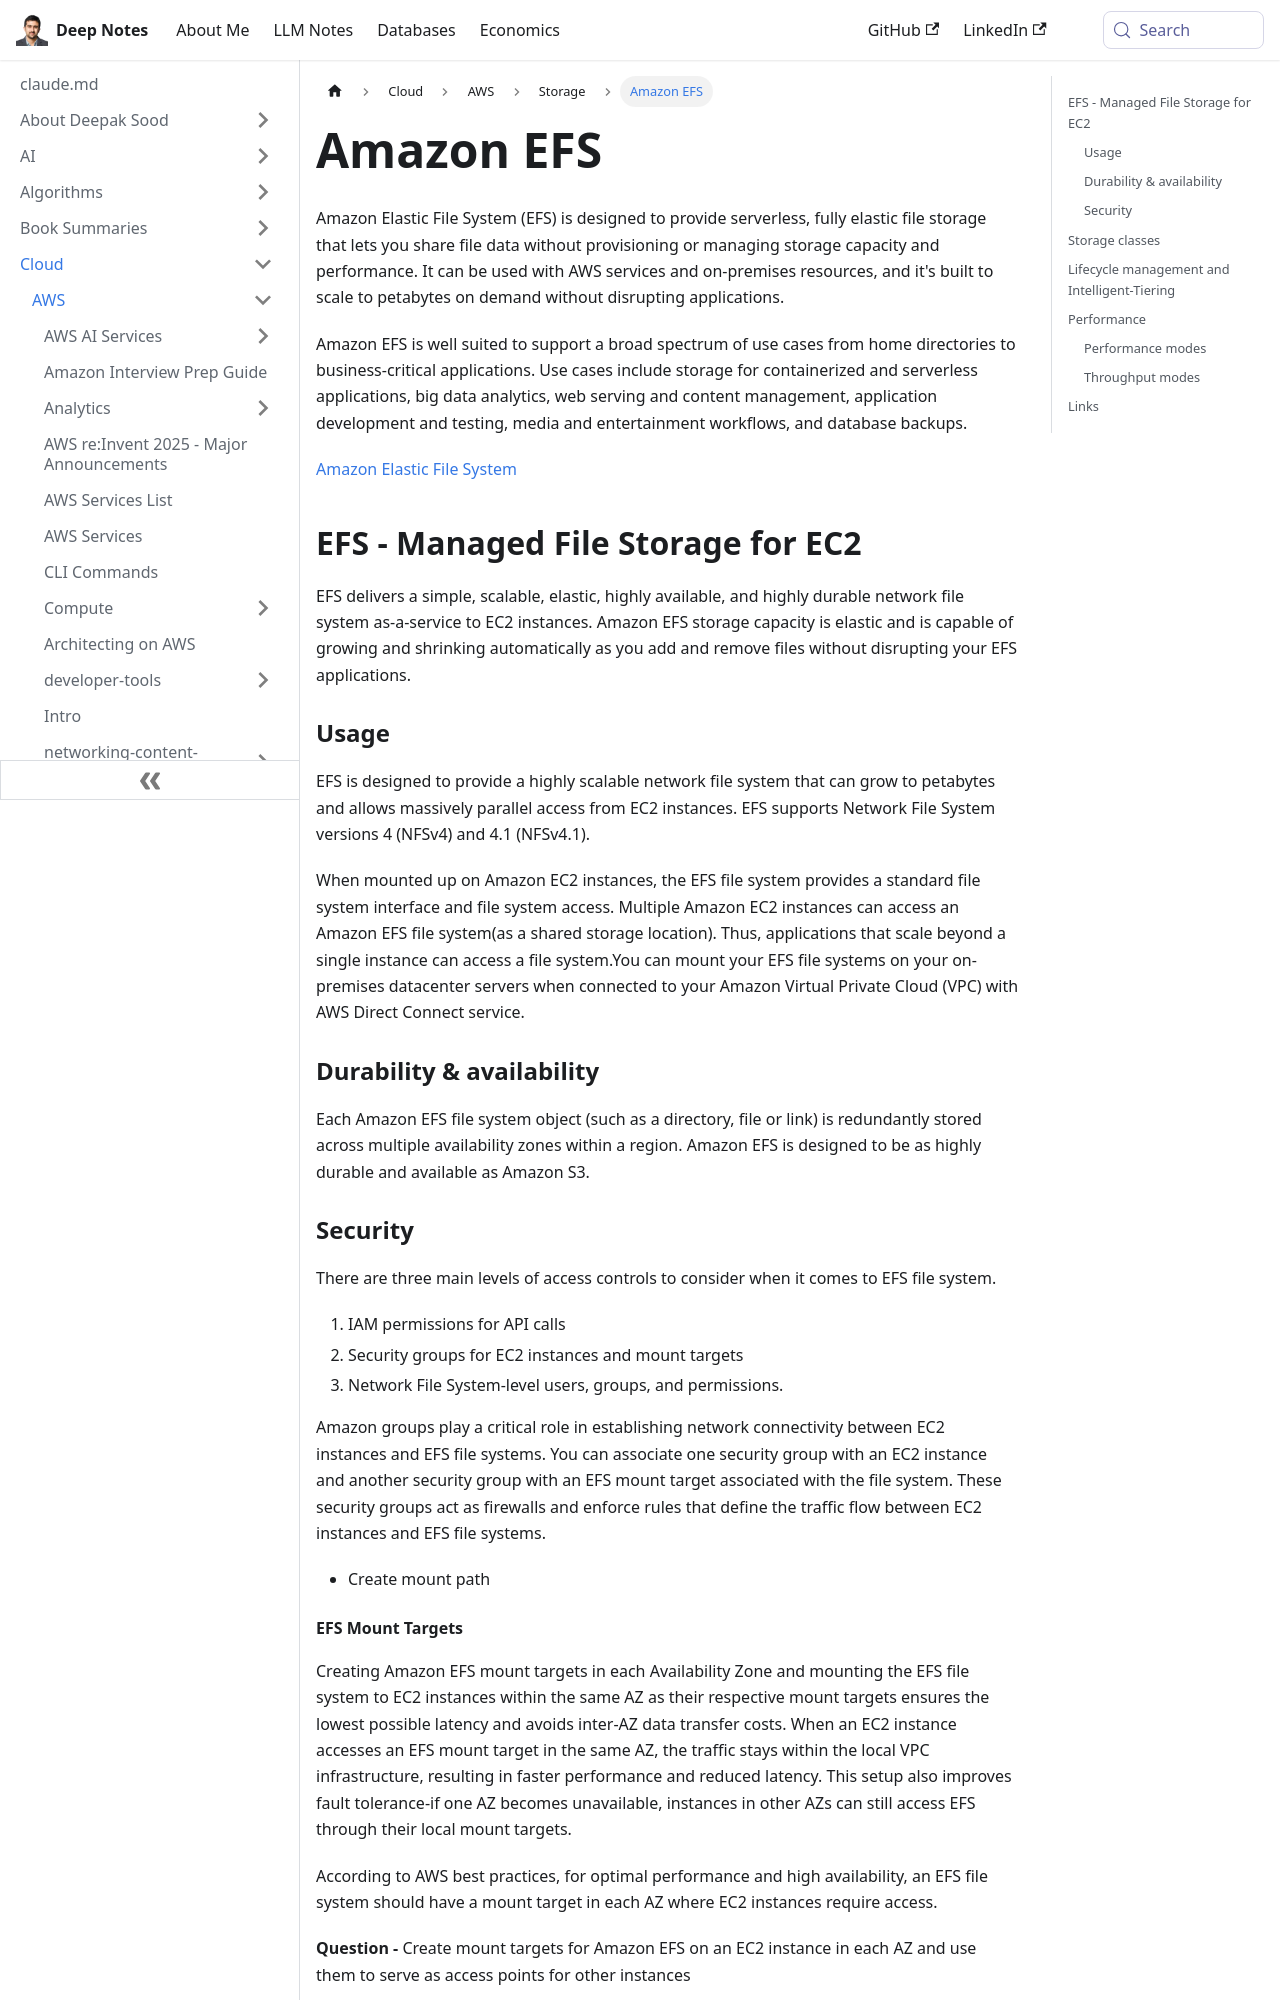

repository: deepaksood619/deepaksood619.github.io · page: cloud/aws/storage/amazon-efs/index.html · generator: docusaurus

---
slug: /cloud/aws/storage/amazon-efs
title: Amazon EFS
description: Discover Amazon EFS, the scalable, serverless file storage solution designed for diverse applications, supporting seamless data sharing and management without disruption.
created: 2024-04-24
updated: 2025-11-09
---
Amazon Elastic File System (EFS) is designed to provide serverless, fully elastic file storage that lets you share file data without provisioning or managing storage capacity and performance. It can be used with AWS services and on-premises resources, and it's built to scale to petabytes on demand without disrupting applications.

Amazon EFS is well suited to support a broad spectrum of use cases from home directories to business-critical applications. Use cases include storage for containerized and serverless applications, big data analytics, web serving and content management, application development and testing, media and entertainment workflows, and database backups.

[Amazon Elastic File System](https://aws.amazon.com/efs/)

## EFS - Managed File Storage for EC2

EFS delivers a simple, scalable, elastic, highly available, and highly durable network file system as-a-service to EC2 instances. Amazon EFS storage capacity is elastic and is capable of growing and shrinking automatically as you add and remove files without disrupting your EFS applications.

### Usage

EFS is designed to provide a highly scalable network file system that can grow to petabytes and allows massively parallel access from EC2 instances. EFS supports Network File System versions 4 (NFSv4) and 4.1 (NFSv4.1).

When mounted up on Amazon EC2 instances, the EFS file system provides a standard file system interface and file system access. Multiple Amazon EC2 instances can access an Amazon EFS file system(as a shared storage location). Thus, applications that scale beyond a single instance can access a file system.You can mount your EFS file systems on your on-premises datacenter servers when connected to your Amazon Virtual Private Cloud (VPC) with AWS Direct Connect service.

### Durability & availability

Each Amazon EFS file system object (such as a directory, file or link) is redundantly stored across multiple availability zones within a region. Amazon EFS is designed to be as highly durable and available as Amazon S3.

### Security

There are three main levels of access controls to consider when it comes to EFS file system.

1. IAM permissions for API calls
2. Security groups for EC2 instances and mount targets
3. Network File System-level users, groups, and permissions.

Amazon groups play a critical role in establishing network connectivity between EC2 instances and EFS file systems. You can associate one security group with an EC2 instance and another security group with an EFS mount target associated with the file system. These security groups act as firewalls and enforce rules that define the traffic flow between EC2 instances and EFS file systems.

- Create mount path
